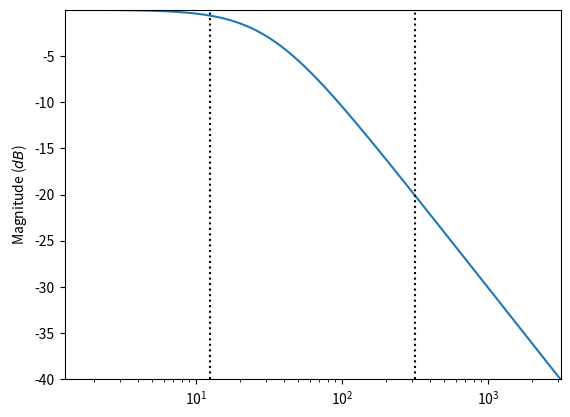
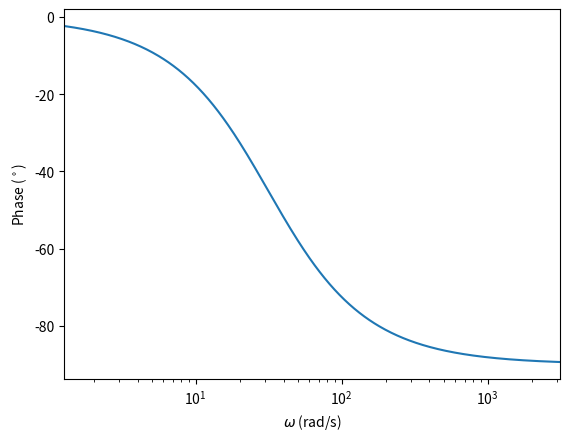
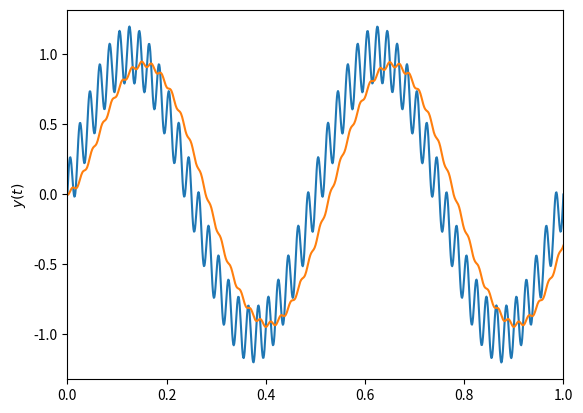
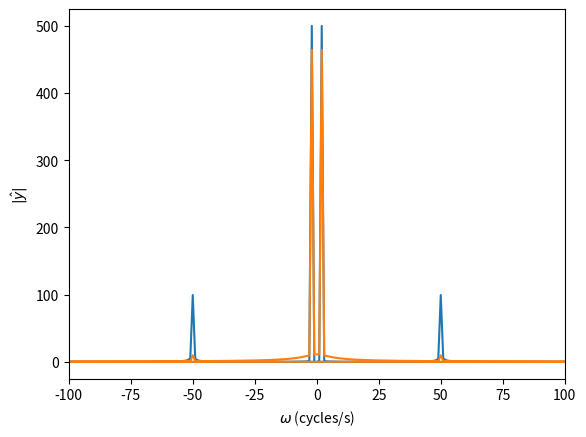

The script that saved these images, in order:
from scipy import signal
import matplotlib.pyplot as plt
import numpy as np
import math
samplingFreq = 1000; # sampled at 1 kHz = 1000 samples / second
tlims = [0,1]        # in seconds
signalFreq = [2,50]; # Cycles / second
signalMag = [1,0.2]; # magnitude of each sine
# Low-pass filter
w0 = 2*np.pi*5; # pole frequency (rad/s)
num = w0        # transfer function numerator coefficients
den = [1,w0]    # transfer function denominator coefficients
lowPass = signal.TransferFunction(num,den) # Transfer function
t = np.linspace(tlims[0],tlims[1],(tlims[1]-tlims[0])*samplingFreq)
y = signalMag[0]*np.sin(2*math.pi*signalFreq[0]*t) + signalMag[1]*np.sin(2*math.pi*signalFreq[1]*t)

# Compute the Fourier transform
yhat = np.fft.fft(y);
fcycles = np.fft.fftfreq(len(t),d=1.0/samplingFreq); # the frequencies in cycles/s
# Generate the bode plot
w = np.logspace( np.log10(min(signalFreq)*2*np.pi/10), np.log10(max(signalFreq)*2*np.pi*10), 500 )
w, mag, phase = signal.bode(lowPass,w)

# Magnitude plot
plt.figure()
plt.semilogx(w, mag)
for sf in signalFreq:
    plt.semilogx([sf*2*np.pi,sf*2*np.pi],[min(mag),max(mag)],'k:')
plt.ylabel("Magnitude ($dB$)")
plt.xlim([min(w),max(w)])
plt.ylim([min(mag),max(mag)])

# Phase plot
plt.figure()
plt.semilogx(w, phase)  # Bode phase plot
plt.ylabel("Phase ($^\circ$)")
plt.xlabel("$\omega$ (rad/s)")
plt.xlim([min(w),max(w)])
plt.show()
dt = 1.0/samplingFreq;
discreteLowPass = lowPass.to_discrete(dt,method='gbt',alpha=0.5)
print(discreteLowPass)
b = discreteLowPass.num;
a = -discreteLowPass.den;
print("Filter coefficients b_i: " + str(b))
print("Filter coefficients a_i: " + str(a[1:]))

# Filter the signal
yfilt = np.zeros(len(y));
for i in range(3, len(y)):
    yfilt[i] = a[1] * yfilt[i - 1] + b[0] * y[i] + b[1] * y[i - 1];

# Plot the signal
plt.figure()
plt.plot(t, y);
plt.plot(t, yfilt);
plt.ylabel("$y(t)$")
plt.xlim([min(t), max(t)]);

# Generate Fourier transform
yfilthat = np.fft.fft(yfilt)
fcycles = np.fft.fftfreq(len(t), d=1.0 / samplingFreq)

plt.figure()
plt.plot(fcycles, np.absolute(yhat));
plt.plot(fcycles, np.absolute(yfilthat));
plt.xlim([-100, 100]);
plt.xlabel("$\omega$ (cycles/s)");
plt.ylabel("$|\hat{y}|$");
